Run: headless pygame with SDL's dummy video driver; simulated clock (each Clock.tick advances the game by its frame time, no real sleeping); random seed 0; keys injected as events and as key.get_pressed() state; no mouse input.
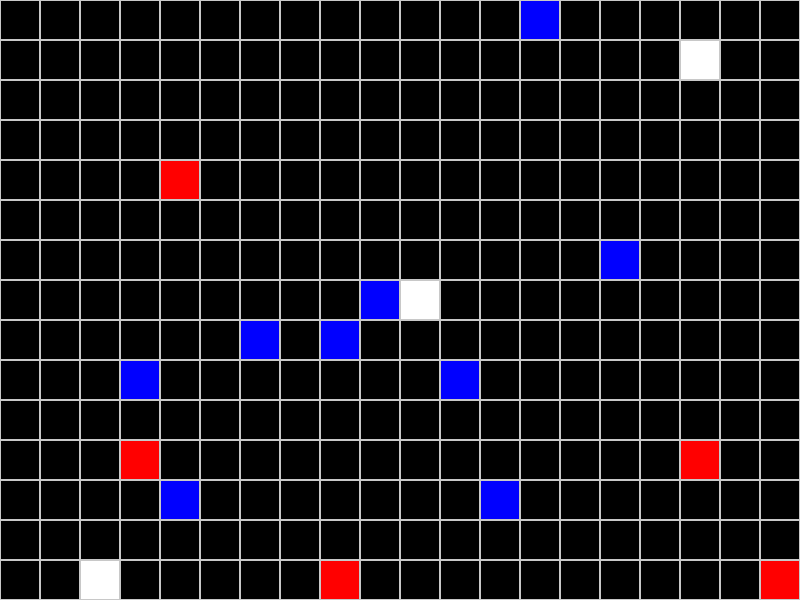
Frame 1 of 4 · flips 1–60 · no input
Frame 2 of 4 · flips 61–180 · tapped SPACE, RETURN · held RIGHT (→), D · screen unchanged from frame 1, image omitted
Frame 3 of 4 · flips 181–300 · held DOWN (↓), S · screen unchanged from frame 2, image omitted
Frame 4 of 4 · flips 301–420 · held LEFT (←), A, UP (↑), W · screen unchanged from frame 3, image omitted

The pygame program that drew these frames:

import pygame
import random

# Paramètres de la fenêtre
LARGEUR, HAUTEUR = 800, 600
GRILLE_TAILLE = 40  # Taille d'une case

# Couleurs
GRIS = (200, 200, 200)
NOIR = (0, 0, 0)
BLEU = (0, 0, 255)  # Eau
ROUGE = (255, 0, 0)  # Lave
BLANC = (255, 255, 255)  # Pouvoir spécial


class Game:
    """
    Classe pour représenter le jeu.
    """

    def __init__(self, fenetre):
        """
        Construit le jeu avec la surface de la fenêtre.
        """
        self.fenetre = fenetre
        self.cases_speciales = self.generer_cases_speciales()

    def generer_cases_speciales(self):
        """
        Génère des cases spéciales avec des couleurs spécifiques aléatoirement.

        Retourne
        --------
        dict
            Un dictionnaire où les clés sont des tuples (x, y) représentant les coordonnées
            et les valeurs sont des couleurs représentant le type de case spéciale.
        """
        cases = {}
        for _ in range(10):  # 10 cases d'eau
            x, y = random.randint(0, LARGEUR // GRILLE_TAILLE - 1), random.randint(0, HAUTEUR // GRILLE_TAILLE - 1)
            cases[(x, y)] = BLEU
            #Avoir la compétence savoir nager poour survivre
        for _ in range(5):  # 5 cases de lave
            x, y = random.randint(0, LARGEUR // GRILLE_TAILLE - 1), random.randint(0, HAUTEUR // GRILLE_TAILLE - 1)
            cases[(x, y)] = ROUGE
            #Tue n'importe quel unité
        for _ in range(3):  # 3 cases de pouvoir spécial
            x, y = random.randint(0, LARGEUR // GRILLE_TAILLE - 1), random.randint(0, HAUTEUR // GRILLE_TAILLE - 1)
            cases[(x, y)] = BLANC
            #
        return cases

    def dessiner_grille(self):
        """Dessine une grille sur l'écran avec des cases spéciales."""
        self.fenetre.fill(NOIR)
        for x in range(0, LARGEUR, GRILLE_TAILLE):
            for y in range(0, HAUTEUR, GRILLE_TAILLE):
                rect = pygame.Rect(x, y, GRILLE_TAILLE, GRILLE_TAILLE)
                coord = (x // GRILLE_TAILLE, y // GRILLE_TAILLE)
                if coord in self.cases_speciales:
                    pygame.draw.rect(self.fenetre, self.cases_speciales[coord], rect)
                pygame.draw.rect(self.fenetre, GRIS, rect, 1)  # Bordures de la grille


def main():
    # Initialisation de Pygame
    pygame.init()

    # Fenêtre
    fenetre = pygame.display.set_mode((LARGEUR, HAUTEUR))
    pygame.display.set_caption("Grille de jeu avec cases spéciales")

    # Instanciation du jeu
    game = Game(fenetre)

    # Boucle principale du jeu
    en_cours = True
    while en_cours:
        for event in pygame.event.get():
            if event.type == pygame.QUIT:
                en_cours = False

        game.dessiner_grille()  # Dessiner la grille avec cases spéciales
        pygame.display.update()  # Mettre à jour l'affichage

    pygame.quit()


if __name__ == "__main__":
    main()
